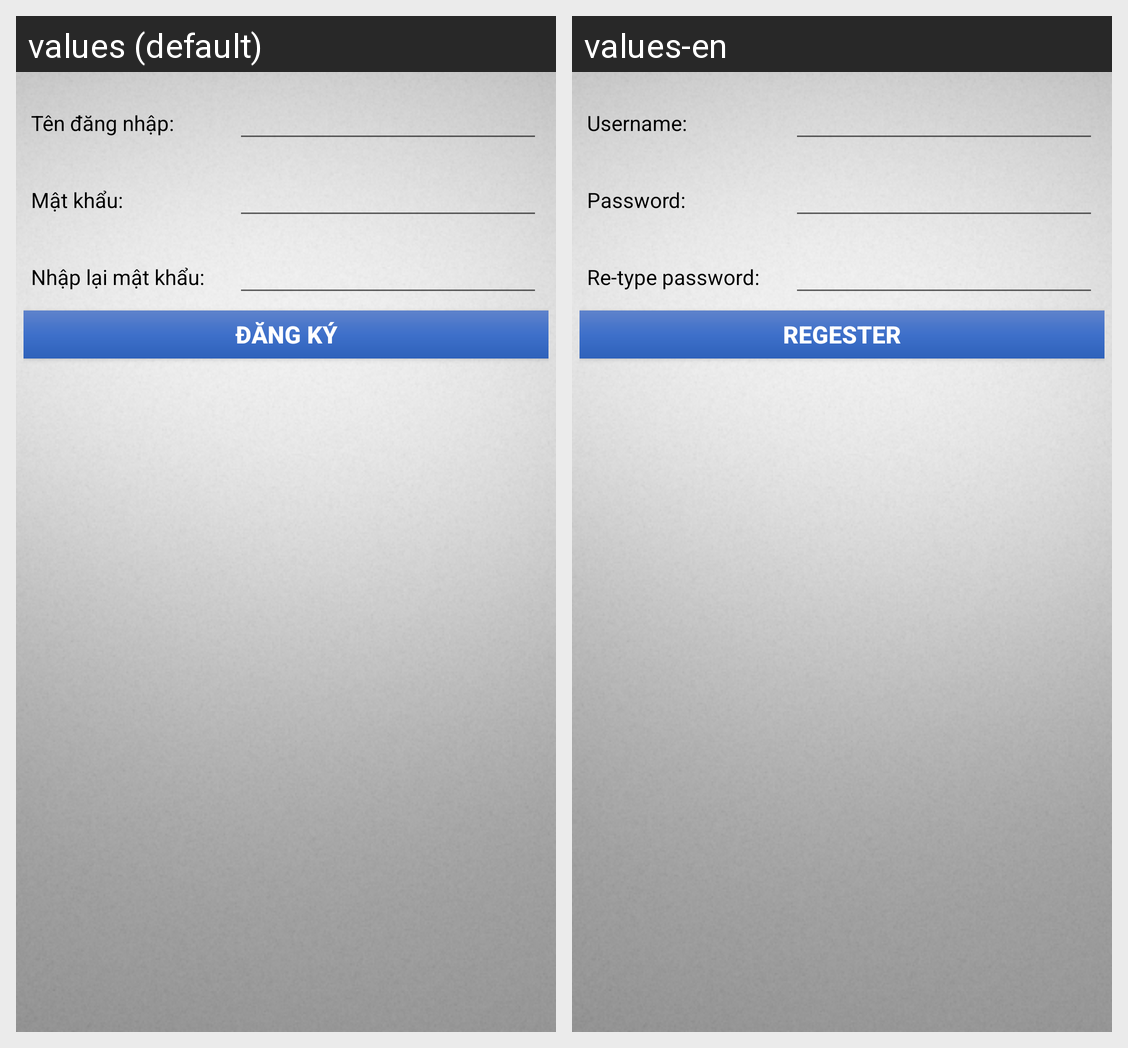

Translations of the strings shown on this Android screen, per locale in the grid:
Android screen res/layout/activity_dangky.xml rendered under 2 locales, left to right: values (default), values-en. Device: Nexus 5 (rendered at 1080×1920; each locale shown at half size, 540×960, under a caption strip naming it); theme Theme.AppCompat.DayNight.NoActionBar.
Strings drawn on this screen, with the default value and each locale's value (text and hints the layout hard-codes, and strings that could not be matched under every locale, appear in the picture but are not listed):

username
  values: Tên đăng nhập:
  values-en: Username:

password
  values: Mật khẩu:
  values-en: Password:

retype_password
  values: Nhập lại mật khẩu:
  values-en: Re-type password:

title_activity_dangky
  values: Đăng ký
  values-en: Regester
